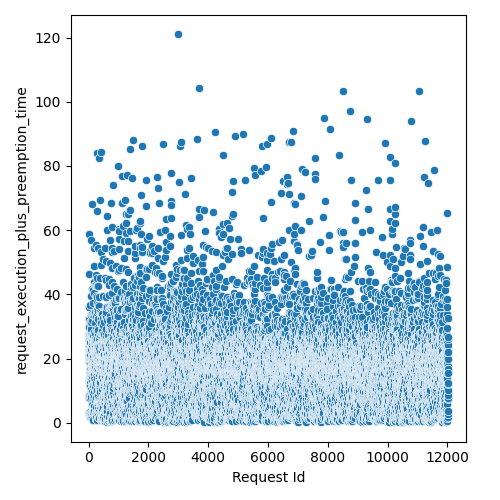

Source data for this figure (header and first rows):
Request Id, request_execution_plus_preemption_time
4, 2.802
5, 8.362
3, 12.68
8, 19.09
1, 21.19
0, 23.61
6, 25.94
7, 27.51
9, 29.63
2, 32.42
14, 3.223
10, 7.726
15, 9.096
24, 8.742
16, 13.3
21, 19.85
17, 22.28
13, 27.19
12, 27.45
19, 27.67
25, 27.63
20, 24.02
22, 32.2
11, 58.79
23, 36.09
18, 46.23
26, 3.063
28, 3.111
27, 29.99
36, 1.88
33, 3.331
37, 9.225
32, 12.91
34, 18.91
31, 19.82
35, 23.03
30, 23.14
29, 25.7
44, 11.08
43, 12.34
45, 11.67
42, 13.41
41, 13.75
39, 20.01
40, 22.35
38, 28.34
57, 2.663
56, 7.813
52, 12.91
47, 15.56
58, 14.17
48, 16.15
59, 15.88
54, 21.44
49, 22.55
46, 24.62
51, 25.79
60, 24.85
55, 27.76
53, 31.27
... 11,971 more rows
